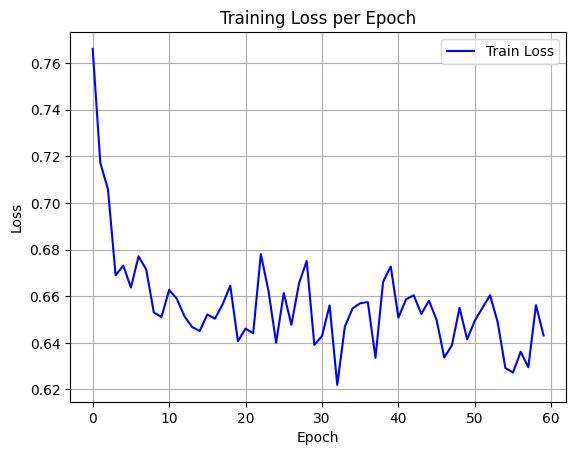

Data behind this chart, as committed beside it:
epoch, train_loss
0, 0.7661
1, 0.7171
2, 0.7059
3, 0.669
4, 0.6732
5, 0.6637
6, 0.6771
7, 0.6715
8, 0.653
9, 0.6511
10, 0.6627
11, 0.659
12, 0.6514
13, 0.6468
14, 0.6451
15, 0.6522
16, 0.6504
17, 0.6565
18, 0.6645
19, 0.6407
20, 0.6461
21, 0.6441
22, 0.6781
23, 0.6623
24, 0.64
25, 0.6614
26, 0.6477
27, 0.6655
28, 0.6751
29, 0.6391
30, 0.6429
31, 0.6561
32, 0.622
33, 0.647
34, 0.6547
35, 0.657
36, 0.6575
37, 0.6336
38, 0.6662
39, 0.6727
40, 0.6508
41, 0.6587
42, 0.6604
43, 0.6524
44, 0.6581
45, 0.6498
46, 0.6337
47, 0.639
48, 0.655
49, 0.6415
50, 0.6495
51, 0.655
52, 0.6604
53, 0.6487
54, 0.6292
55, 0.6273
56, 0.6362
57, 0.6296
58, 0.6562
59, 0.6432
